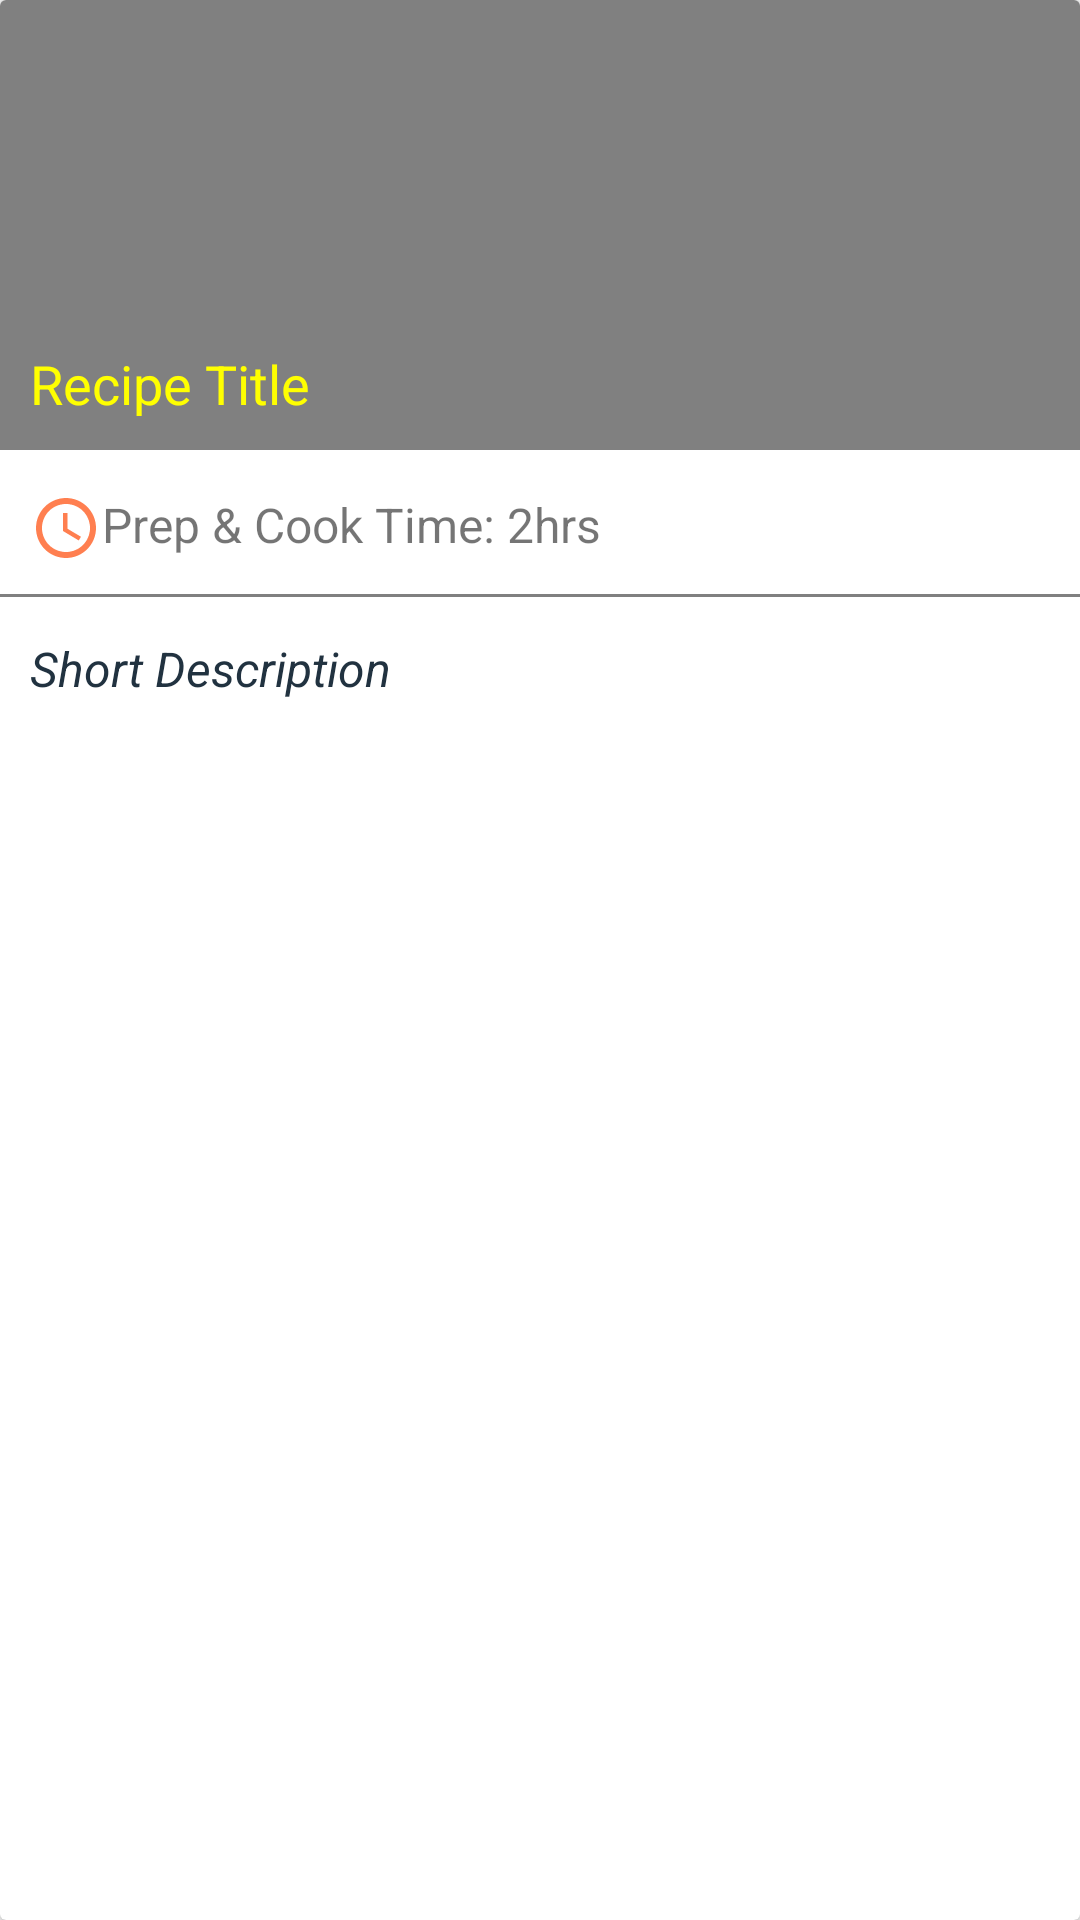

Android layout source for this screen:
<!-- AndroidManifest.xml: application theme AppTheme -->
<!-- res/layout/recipe_list_item.xml -->
<?xml version="1.0" encoding="utf-8"?>
<androidx.cardview.widget.CardView
    xmlns:android="http://schemas.android.com/apk/res/android"
    android:layout_width="match_parent"
    android:layout_height="wrap_content"
    android:layout_margin="8dp"
    >
    <RelativeLayout
        android:layout_width="match_parent"
        android:layout_height="wrap_content">

        <ImageView
            android:id="@+id/recipe_image"
            android:layout_width="match_parent"
            android:layout_height="150dp"
            android:background="@color/css_gray"
            android:paddingBottom="10dp"
            android:adjustViewBounds="true"
            />
         <TextView
        android:id="@+id/recipe_title"
        android:layout_width="wrap_content"
        android:layout_height="wrap_content"
        android:text="@string/recipe_title"
        android:textColor="#ffff00"
        android:layout_alignBottom="@id/recipe_image"
        android:padding="10dp"
        android:textAppearance="@style/TextAppearance.AppCompat.Medium"
        android:layout_marginTop="4dp"
        android:theme="@style/ThemeOverlay.AppCompat.Light"
        />

        <TextView
            android:id="@+id/recipe_prep"
            android:layout_width="wrap_content"
            android:layout_height="wrap_content"
            android:text="@string/prep_cook_time_2hrs"
            android:textColor="?android:textColorSecondary"
            android:layout_below="@id/recipe_title"
            android:padding="10dp"
            android:textAppearance="@style/TextAppearance.AppCompat.Subhead"
            android:layout_marginTop="4dp"
            android:theme="@style/ThemeOverlay.AppCompat.Light"
            android:drawableLeft="@drawable/ic_prep_time" />
        
        <View
            android:id="@+id/divider"
            android:layout_width="match_parent"
            android:layout_height="1dp"
            android:layout_below="@id/recipe_prep"
            android:background="@color/css_gray"/>
        <TextView
            android:id="@+id/recipe_description"
            android:layout_width="wrap_content"
            android:layout_height="wrap_content"
            android:text="@string/short_description"
            android:textColor="@color/navy_blue"
            android:layout_below="@id/divider"
            android:padding="10dp"
            android:textStyle="italic"
            android:textAppearance="@style/TextAppearance.AppCompat.Subhead"
            android:layout_marginTop="3dp"
            android:theme="@style/ThemeOverlay.AppCompat.Light"
            />






    </RelativeLayout>


</androidx.cardview.widget.CardView>
<!-- resources referenced by this layout -->
<resources>
  <color name="css_gray">#808080</color>
  <color name="navy_blue">#213240</color>
  <!-- drawable ic_prep_time (drawable) -->
  <vector android:height="24dp" android:tint="#FF7F50"
      android:viewportHeight="24" android:viewportWidth="24"
      android:width="24dp" xmlns:android="http://schemas.android.com/apk/res/android">
      <path android:fillColor="@android:color/white" android:pathData="M11.99,2C6.47,2 2,6.48 2,12s4.47,10 9.99,10C17.52,22 22,17.52 22,12S17.52,2 11.99,2zM12,20c-4.42,0 -8,-3.58 -8,-8s3.58,-8 8,-8 8,3.58 8,8 -3.58,8 -8,8z"/>
      <path android:fillColor="@android:color/white" android:pathData="M12.5,7H11v6l5.25,3.15 0.75,-1.23 -4.5,-2.67z"/>
  </vector>
  <string name="prep_cook_time_2hrs">Prep &amp; Cook Time: 2hrs</string>
  <string name="recipe_title">Recipe Title</string>
  <string name="short_description">Short Description</string>
  <style name="AppTheme" parent="Theme.AppCompat.Light.DarkActionBar">
          <item name="windowActionBar">false</item>
          <item name="windowNoTitle">true</item>
          
          <item name="colorPrimary">@color/colorPrimary</item>
          <item name="colorPrimaryDark">@color/colorPrimaryDark</item>
          <item name="colorAccent">@color/colorAccent</item>
      </style>
  <color name="colorPrimary">#6200EE</color>
  <color name="colorPrimaryDark">#3700B3</color>
  <color name="colorAccent">#03DAC5</color>
</resources>
